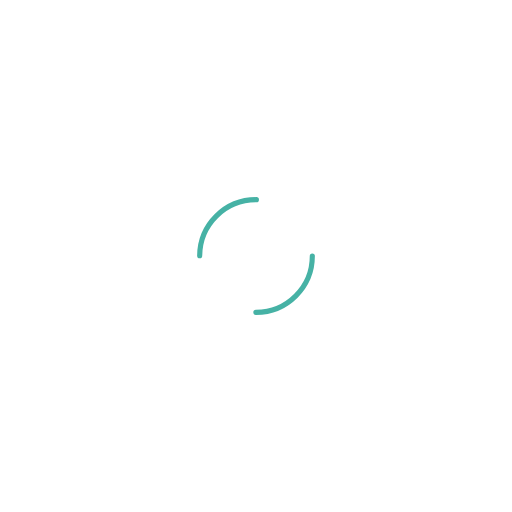
t = 0.00 s
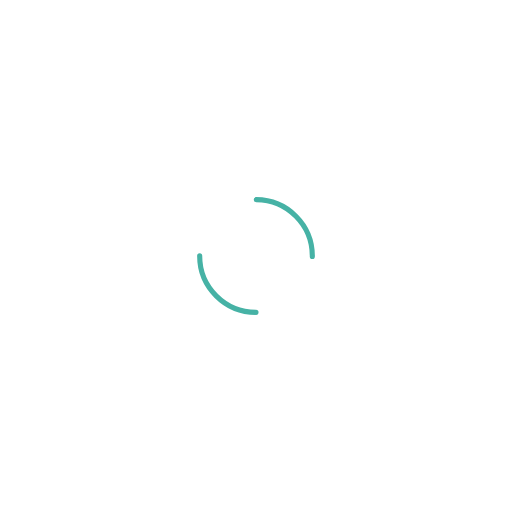
t = 0.25 s
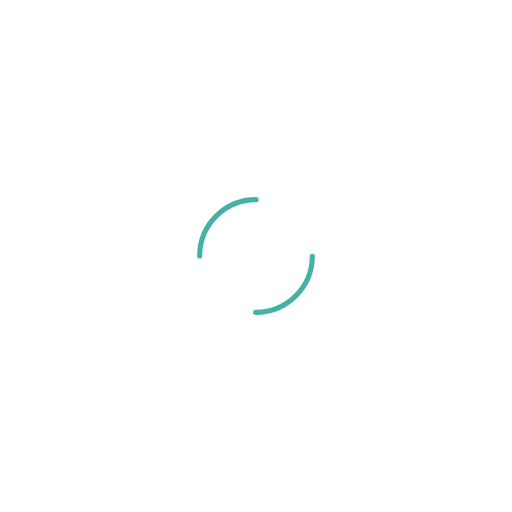
t = 0.50 s
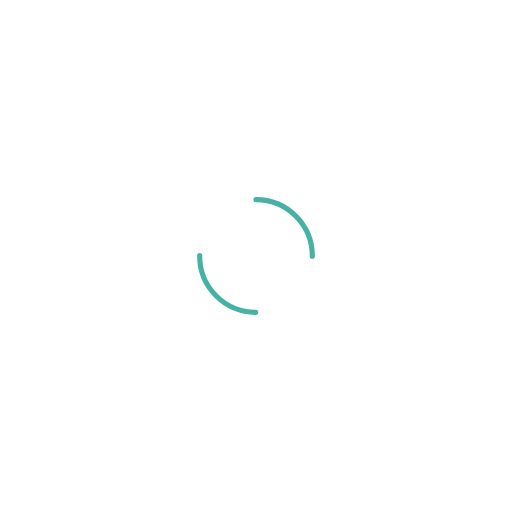
t = 0.75 s

The animated SVG that drew these frames (rendered in a browser with its animation timeline set to each time). Animation: 1 SMIL element (animateTransform=1); one cycle of 1.00 s, repeats indefinitely.

<?xml version="1.0" encoding="utf-8"?>
<svg xmlns="http://www.w3.org/2000/svg" xmlns:xlink="http://www.w3.org/1999/xlink" style="margin: auto; background: rgb(255, 255, 255); display: block; shape-rendering: auto;" width="201px" height="201px" viewBox="0 0 100 100" preserveAspectRatio="xMidYMid">
<circle cx="50" cy="50" r="11" stroke-width="1" stroke="#46b2a5" stroke-dasharray="17.27875959474386 17.27875959474386" fill="none" stroke-linecap="round">
  <animateTransform attributeName="transform" type="rotate" repeatCount="indefinite" dur="1s" keyTimes="0;1" values="0 50 50;360 50 50"></animateTransform>
</circle>
</svg>
